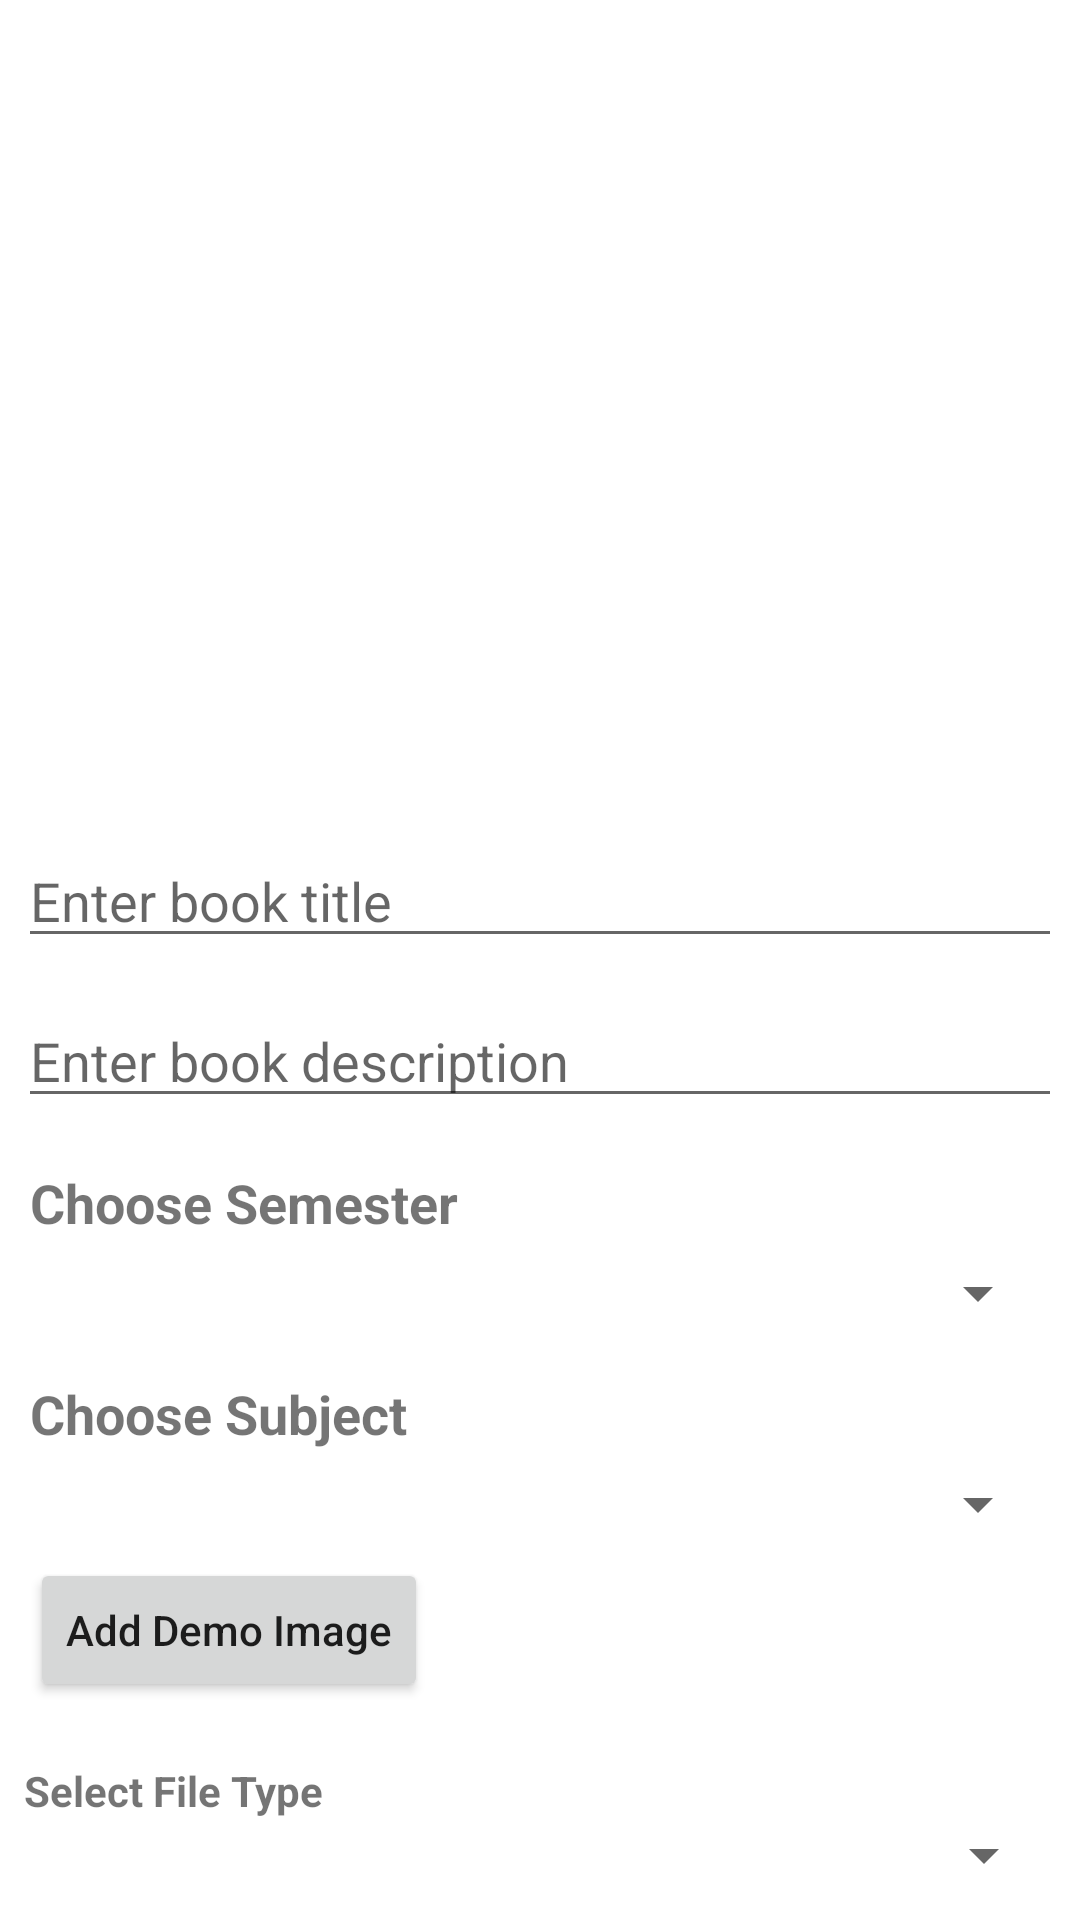

This screen was rendered from an Android layout file. Write that file and the resources it references.
<!-- AndroidManifest.xml: application theme Theme.BCAPracticalAdmin -->
<!-- res/layout/activity_add_books.xml -->
<?xml version="1.0" encoding="utf-8"?>
<layout xmlns:android="http://schemas.android.com/apk/res/android"
    xmlns:app="http://schemas.android.com/apk/res-auto"
    xmlns:tools="http://schemas.android.com/tools">

    <data>

    </data>

    <androidx.core.widget.NestedScrollView
        android:layout_width="match_parent"
        android:layout_height="match_parent"
        tools:context=".activity.AddBooksActivity">

        <LinearLayout
            android:id="@+id/llMainBookLayout"
            android:layout_width="match_parent"
            android:layout_height="match_parent"
            android:orientation="vertical">

            <com.google.android.material.imageview.ShapeableImageView
                android:id="@+id/imgBookPoster"
                android:layout_width="180dp"
                android:layout_height="240dp"
                android:layout_gravity="center"
                android:layout_margin="16dp"
                app:shapeAppearance="@style/ShapeAppearanceOverlay.Material3.Chip"
                app:srcCompat="@drawable/ic_launcher_background"
                android:background="@color/white"
                android:scaleType="centerCrop" />
            <EditText
                android:id="@+id/edBookTitle"
                android:layout_width="match_parent"
                android:layout_height="wrap_content"
                android:layout_marginHorizontal="6dp"
                android:layout_marginVertical="6dp"
                android:hint="Enter book title" />

            <EditText
                android:id="@+id/edBookDescription"
                android:layout_width="match_parent"
                android:layout_height="wrap_content"
                android:layout_marginHorizontal="6dp"
                android:layout_marginVertical="6dp"
                android:hint="Enter book description" />

            <TextView
                android:layout_width="match_parent"
                android:layout_height="wrap_content"
                android:layout_marginLeft="10dp"
                android:layout_marginTop="10dp"
                android:text="Choose Semester"
                android:textSize="18sp"
                android:textStyle="bold" />

            <Spinner
                android:id="@+id/spSemester"
                android:layout_width="match_parent"
                android:layout_height="wrap_content"
                android:layout_marginHorizontal="10dp"
                android:layout_marginVertical="6dp" />

            <TextView
                android:layout_width="match_parent"
                android:layout_height="wrap_content"
                android:layout_marginLeft="10dp"
                android:layout_marginTop="10dp"
                android:text="Choose Subject"
                android:textSize="18sp"
                android:textStyle="bold" />


            <Spinner
                android:id="@+id/spSubject"
                android:layout_width="match_parent"
                android:layout_height="wrap_content"
                android:layout_marginHorizontal="10dp"
                android:layout_marginVertical="6dp" />

            <androidx.appcompat.widget.AppCompatButton
                android:id="@+id/btnAddDemoImage"
                android:layout_width="wrap_content"
                android:layout_height="wrap_content"
                android:layout_marginLeft="10dp"
                android:text="Add Demo Image"
                android:textAllCaps="false" />

            <LinearLayout
                android:background="#2CBF12"
                android:id="@+id/llDemoImageContainer"
                android:layout_width="match_parent"
                android:layout_height="wrap_content"
                android:layout_margin="10dp"
                android:orientation="vertical">

            </LinearLayout>

            <androidx.recyclerview.widget.RecyclerView
                android:id="@+id/rvDemoImages"
                android:orientation="horizontal"
                app:layoutManager="androidx.recyclerview.widget.LinearLayoutManager"
                tools:listitem="@layout/item_demo_image"
                android:layout_width="match_parent"
                android:layout_height="wrap_content"/>

            <TextView
                android:layout_marginHorizontal="8dp"
                android:textStyle="bold"
                android:text="Select File Type"
                android:layout_width="match_parent"
                android:layout_height="wrap_content"/>

            <Spinner
                android:id="@+id/spFileType"
                android:layout_marginHorizontal="8dp"
                android:layout_width="match_parent"
                android:layout_height="wrap_content"/>

            <EditText
                android:id="@+id/edBookDownloadLink"
                android:layout_width="match_parent"
                android:layout_height="wrap_content"
                android:layout_marginHorizontal="6dp"
                android:layout_marginVertical="6dp"
                android:hint="Enter direct download link" />

            <EditText
                android:id="@+id/edBookTags"
                android:layout_width="match_parent"
                android:layout_height="wrap_content"
                android:layout_marginHorizontal="6dp"
                android:layout_marginVertical="6dp"
                android:hint="Enter tags.. eg: Apple, banana, Cherry" />

            <EditText
                android:id="@+id/edBookPosterImage"
                android:layout_width="match_parent"
                android:layout_height="wrap_content"
                android:layout_marginHorizontal="6dp"
                android:layout_marginVertical="6dp"
                android:hint="Enter poster image link" />


            <androidx.appcompat.widget.AppCompatButton
                android:id="@+id/btnUploadBook"
                android:layout_width="match_parent"
                android:layout_height="wrap_content"
                android:layout_margin="10dp"
                android:text="Upload book !"
                android:textAllCaps="false" />
        </LinearLayout>

    </androidx.core.widget.NestedScrollView>

</layout>
<!-- res/layout/item_demo_image.xml (included above) -->
<?xml version="1.0" encoding="utf-8"?>
<layout xmlns:android="http://schemas.android.com/apk/res/android"
    xmlns:app="http://schemas.android.com/apk/res-auto">

    <data>

    </data>

    <FrameLayout
        android:layout_width="wrap_content"
        android:layout_height="wrap_content">

        <com.google.android.material.imageview.ShapeableImageView
            android:id="@+id/imgDemoBook"
            android:layout_width="180dp"
            android:layout_height="240dp"
            android:layout_gravity="center"
            android:layout_margin="16dp"
            app:shapeAppearance="@style/ShapeAppearanceOverlay.Material3.Chip"
            app:srcCompat="@drawable/ic_launcher_background"
            android:background="@color/white"
            android:scaleType="centerCrop" />

        <androidx.appcompat.widget.AppCompatImageView
            android:visibility="gone"
            android:id="@+id/imgRemove"
            android:layout_width="42dp"
            android:layout_height="42dp"
            android:src="@drawable/ic_baseline_close_24"
            android:padding="8dp"
            android:layout_margin="12dp"
            android:layout_gravity="end" />


    </FrameLayout>
</layout>
<!-- resources referenced by this layout -->
<resources>
  <style name="Theme.BCAPracticalAdmin" parent="Theme.MaterialComponents.Light.NoActionBar">
          
          <item name="colorPrimary">@color/purple_500</item>
          <item name="colorPrimaryVariant">@color/purple_700</item>
          <item name="colorOnPrimary">@color/white</item>
          
          <item name="colorSecondary">@color/teal_200</item>
          <item name="colorSecondaryVariant">@color/teal_700</item>
          <item name="colorOnSecondary">@color/black</item>
          
          <item name="android:statusBarColor">?attr/colorPrimaryVariant</item>
          
      </style>
  <!-- not gathered from this repository: default colours our renderer supplied (Android Studio template values) -->
  <color name="purple_500">#FF6200EE</color>
  <color name="purple_700">#FF3700B3</color>
  <color name="teal_200">#FF03DAC5</color>
  <color name="teal_700">#FF018786</color>
  <color name="black">#FF000000</color>
  <color name="white">#FFFFFFFF</color>
</resources>
